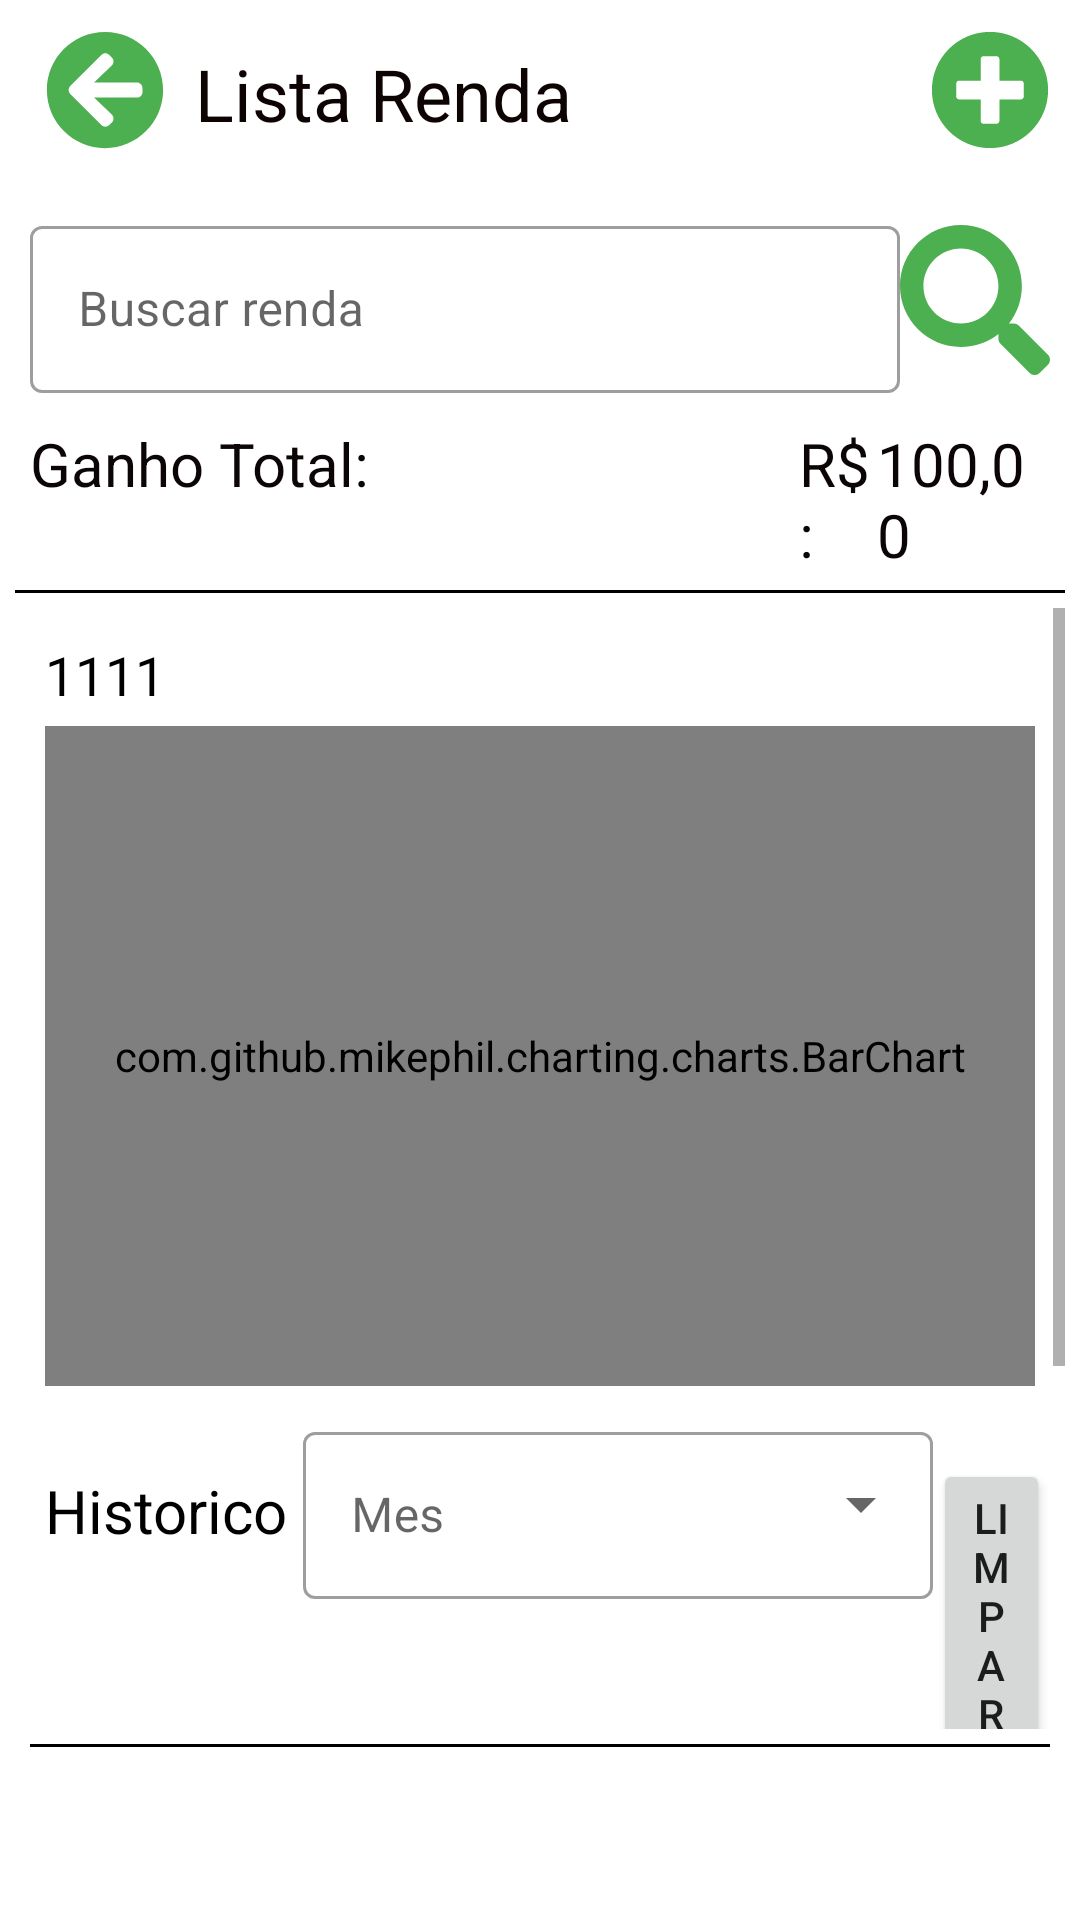

The Android layout XML behind this screen, and the referenced resources:
<!-- AndroidManifest.xml: application theme Theme.Poket -->
<!-- res/layout/activity_lista_renda.xml -->
<?xml version="1.0" encoding="utf-8"?>
<LinearLayout xmlns:android="http://schemas.android.com/apk/res/android"
    xmlns:app="http://schemas.android.com/apk/res-auto"
    xmlns:tools="http://schemas.android.com/tools"
    android:layout_width="match_parent"
    android:layout_height="match_parent"
    android:orientation="vertical"
    tools:context=".view.renda.ListaRenda">

    <LinearLayout
        android:layout_width="match_parent"
        android:layout_height="wrap_content"
        android:layout_marginLeft="5dp"
        android:layout_marginTop="5dp"
        android:layout_marginRight="5dp"
        android:layout_marginBottom="5dp"
        android:orientation="horizontal">

        <ImageView
            android:id="@+id/imageViewListaRendaVoltar"
            android:layout_width="40dp"
            android:layout_height="40dp"
            android:layout_marginLeft="5dp"
            android:layout_marginTop="5dp"
            android:layout_marginRight="5dp"
            android:layout_weight="1"
            android:src="@drawable/ic_voltar" />

        <TextView
            android:id="@+id/textView5322"
            android:layout_width="230dp"
            android:layout_height="wrap_content"
            android:layout_marginTop="10dp"
            android:layout_weight="1"
            android:text="Lista Renda"
            android:textColor="#0E0303"
            android:textSize="24sp" />

        <ImageView
            android:id="@+id/imageViewListaRendaAdicionarRenda"
            android:layout_width="40dp"
            android:layout_height="40dp"
            android:layout_marginTop="5dp"
            android:layout_weight="1"
            app:srcCompat="@drawable/ic_add1" />
    </LinearLayout>

        <LinearLayout
            android:layout_width="match_parent"
            android:layout_height="wrap_content"
            android:layout_marginLeft="5dp"
            android:layout_marginTop="5dp"
            android:layout_marginRight="5dp"
            android:layout_marginBottom="5dp"
            android:orientation="vertical">

            <LinearLayout
                android:layout_width="match_parent"
                android:layout_height="match_parent"
                android:layout_marginLeft="5dp"
                android:layout_marginTop="10dp"
                android:layout_marginRight="5dp"
                android:layout_marginBottom="5dp"
                android:focusable="true"
                android:focusableInTouchMode="true"
                android:orientation="horizontal">

                <com.google.android.material.textfield.TextInputLayout
                    style="@style/Widget.MaterialComponents.TextInputLayout.OutlinedBox"
                    android:layout_width="wrap_content"
                    android:layout_height="wrap_content"
                    android:hint="Buscar renda"
                    app:endIconMode="clear_text">

                    <com.google.android.material.textfield.TextInputEditText
                        android:id="@+id/editTextListaRendaBusca"
                        android:layout_width="290dp"
                        android:layout_height="wrap_content"
                        android:layout_weight="1"
                        android:ems="10"
                        android:inputType="textPersonName"
                        android:maxLength="30" />
                </com.google.android.material.textfield.TextInputLayout>

                <ImageView
                    android:id="@+id/imageViewListaRendaBuscar"
                    android:layout_width="50dp"
                    android:layout_height="50dp"
                    android:layout_marginTop="5dp"
                    android:layout_weight="1"
                    app:srcCompat="@drawable/ic_buscar" />

            </LinearLayout>

            <LinearLayout
                android:layout_width="match_parent"
                android:layout_height="wrap_content"
                android:layout_marginLeft="5dp"
                android:layout_marginTop="5dp"
                android:layout_marginRight="5dp"
                android:orientation="horizontal">

                <TextView
                    android:id="@+id/textView6222"
                    android:layout_width="259dp"
                    android:layout_height="wrap_content"
                    android:layout_weight="1"
                    android:text="Ganho Total:"
                    android:textColor="#0C0505"
                    android:textSize="20sp" />

                <TextView
                    android:id="@+id/textView6422"
                    android:layout_width="wrap_content"
                    android:layout_height="wrap_content"
                    android:layout_weight="1"
                    android:text="R$:"
                    android:textColor="#0C0505"
                    android:textSize="20sp" />

                <TextView
                    android:id="@+id/textViewListaRendaValorTotal"
                    android:layout_width="wrap_content"
                    android:layout_height="wrap_content"
                    android:layout_weight="1"
                    android:text="100,00"
                    android:textColor="#0C0505"
                    android:textSize="20sp" />
            </LinearLayout>

            <View
                android:layout_width="fill_parent"
                android:layout_height="1dp"
                android:layout_marginTop="5dp"
                android:layout_marginBottom="5dp"
                android:background="@color/black"
                android:focusable="false" />

            <ScrollView
                android:layout_width="match_parent"
                android:layout_height="match_parent">

                <LinearLayout
                    android:layout_width="match_parent"
                    android:layout_height="wrap_content"
                    android:layout_marginLeft="5dp"
                    android:layout_marginTop="5dp"
                    android:layout_marginRight="5dp"
                    android:layout_marginBottom="5dp"
                    android:orientation="vertical">

                    <LinearLayout
                        android:layout_width="match_parent"
                        android:layout_height="wrap_content"
                        android:layout_marginLeft="5dp"
                        android:layout_marginTop="5dp"
                        android:layout_marginRight="5dp"
                        android:layout_marginBottom="5dp"
                        android:orientation="vertical">

                        <TextView
                            android:id="@+id/textViewListaRendaDataAno"
                            android:layout_width="match_parent"
                            android:layout_height="wrap_content"
                            android:text="1111"
                            android:textColor="#000000"
                            android:textSize="18sp" />

                        <LinearLayout
                            android:layout_width="match_parent"
                            android:layout_height="220dp"
                            android:layout_marginTop="5dp"
                            android:layout_marginBottom="5dp"
                            android:background="@drawable/layout_bg"
                            android:orientation="vertical">

                            <com.github.mikephil.charting.charts.BarChart
                                android:id="@+id/barChartListaRenda"
                                android:layout_width="match_parent"
                                android:layout_height="match_parent">

                            </com.github.mikephil.charting.charts.BarChart>


                        </LinearLayout>
                    </LinearLayout>

                    <LinearLayout
                        android:layout_width="match_parent"
                        android:layout_height="match_parent"
                        android:orientation="horizontal">

                        <TextView
                            android:id="@+id/textView54"
                            android:layout_width="wrap_content"
                            android:layout_height="wrap_content"
                            android:layout_marginLeft="5dp"
                            android:layout_marginRight="5dp"
                            android:text="Historico"
                            android:textColor="#000000"
                            android:textSize="20sp" />

                        <com.google.android.material.textfield.TextInputLayout
                            android:id="@+id/editTextListaRendaMes"
                            style="@style/Widget.MaterialComponents.TextInputLayout.OutlinedBox.ExposedDropdownMenu"
                            android:layout_width="wrap_content"
                            android:layout_height="wrap_content"
                            android:hint="Mes"
                            app:boxBackgroundMode="outline"
                            app:endIconMode="dropdown_menu">

                            <AutoCompleteTextView
                                android:id="@+id/dropdown_menu"
                                android:layout_width="210dp"
                                android:layout_height="wrap_content"
                                android:inputType="textNoSuggestions"></AutoCompleteTextView>
                        </com.google.android.material.textfield.TextInputLayout>

                        <Button
                            android:id="@+id/buttonListaRendaLimpar"
                            android:layout_width="wrap_content"
                            android:layout_height="wrap_content"
                            android:layout_weight="1"
                            android:text="Limpar" />

                    </LinearLayout>

                    <View
                        android:layout_width="fill_parent"
                        android:layout_height="1dp"
                        android:layout_marginTop="5dp"
                        android:background="@color/black"
                        android:focusable="false" />

                    <androidx.recyclerview.widget.RecyclerView
                        android:id="@+id/recyclerViewListaRenda"
                        android:layout_width="match_parent"
                        android:layout_height="350dp"
                        android:layout_marginTop="10dp" />
                </LinearLayout>
            </ScrollView>

        </LinearLayout>

</LinearLayout>
<!-- resources referenced by this layout -->
<resources>
  <color name="black">#FF000000</color>
  <!-- drawable ic_add1 (drawable) -->
  <vector xmlns:android="http://schemas.android.com/apk/res/android"
      android:width="512dp"
      android:height="512dp"
      android:viewportWidth="512"
      android:viewportHeight="512">
    <path
        android:pathData="M256,8C119,8 8,119 8,256s111,248 248,248 248,-111 248,-248S393,8 256,8zM400,284c0,6.6 -5.4,12 -12,12h-92v92c0,6.6 -5.4,12 -12,12h-56c-6.6,0 -12,-5.4 -12,-12v-92h-92c-6.6,0 -12,-5.4 -12,-12v-56c0,-6.6 5.4,-12 12,-12h92v-92c0,-6.6 5.4,-12 12,-12h56c6.6,0 12,5.4 12,12v92h92c6.6,0 12,5.4 12,12v56z"
        android:fillColor="#4CAF50"/>
  </vector>
  <!-- drawable ic_buscar (drawable) -->
  <vector xmlns:android="http://schemas.android.com/apk/res/android"
      android:width="512dp"
      android:height="512dp"
      android:viewportWidth="512"
      android:viewportHeight="512">
    <path
        android:pathData="M505,442.7L405.3,343c-4.5,-4.5 -10.6,-7 -17,-7H372c27.6,-35.3 44,-79.7 44,-128C416,93.1 322.9,0 208,0S0,93.1 0,208s93.1,208 208,208c48.3,0 92.7,-16.4 128,-44v16.3c0,6.4 2.5,12.5 7,17l99.7,99.7c9.4,9.4 24.6,9.4 33.9,0l28.3,-28.3c9.4,-9.4 9.4,-24.6 0.1,-34zM208,336c-70.7,0 -128,-57.2 -128,-128 0,-70.7 57.2,-128 128,-128 70.7,0 128,57.2 128,128 0,70.7 -57.2,128 -128,128z"
        android:fillColor="#4CAF50"/>
  </vector>
  <!-- drawable ic_voltar (drawable) -->
  <vector xmlns:android="http://schemas.android.com/apk/res/android"
      android:width="512dp"
      android:height="512dp"
      android:viewportWidth="512"
      android:viewportHeight="512">
    <path
        android:pathData="M256,504C119,504 8,393 8,256S119,8 256,8s248,111 248,248 -111,248 -248,248zM284.9,360.4L209.4,288L392,288c13.3,0 24,-10.7 24,-24v-16c0,-13.3 -10.7,-24 -24,-24L209.4,224l75.5,-72.4c9.7,-9.3 9.9,-24.8 0.4,-34.3l-11,-10.9c-9.4,-9.4 -24.6,-9.4 -33.9,0L107.7,239c-9.4,9.4 -9.4,24.6 0,33.9l132.7,132.7c9.4,9.4 24.6,9.4 33.9,0l11,-10.9c9.5,-9.5 9.3,-25 -0.4,-34.3z"
        android:fillColor="#4CAF50"/>
  </vector>
  <!-- drawable layout_bg (drawable) -->
  <?xml version="1.0" encoding="UTF-8"?>
  <shape xmlns:Android="http://schemas.android.com/apk/res/android">
      <solid Android:color="#fff"/>
      <stroke Android:width="3dp" Android:color="#B1BCBE" />
      <corners Android:radius="10dp"/>
      <padding Android:left="0dp" Android:top="0dp" Android:right="0dp" Android:bottom="0dp" />
  </shape>
  <style name="Theme.Poket" parent="Theme.MaterialComponents.DayNight.DarkActionBar">
          
          <item name="colorPrimary">@color/green_100</item>
          <item name="colorPrimaryVariant">@color/purple_700</item>
          <item name="colorOnPrimary">@color/white</item>
          
          <item name="colorSecondary">@color/teal_200</item>
          <item name="colorSecondaryVariant">@color/teal_700</item>
          <item name="colorOnSecondary">@color/black</item>
          
          <item name="android:statusBarColor" tools:targetApi="l">?attr/colorPrimaryVariant</item>
          
      </style>
  <color name="green_100">#4CAF50</color>
  <color name="purple_700">#FF3700B3</color>
  <color name="white">#FFFFFFFF</color>
  <color name="teal_200">#FF03DAC5</color>
  <color name="teal_700">#FF018786</color>
</resources>
